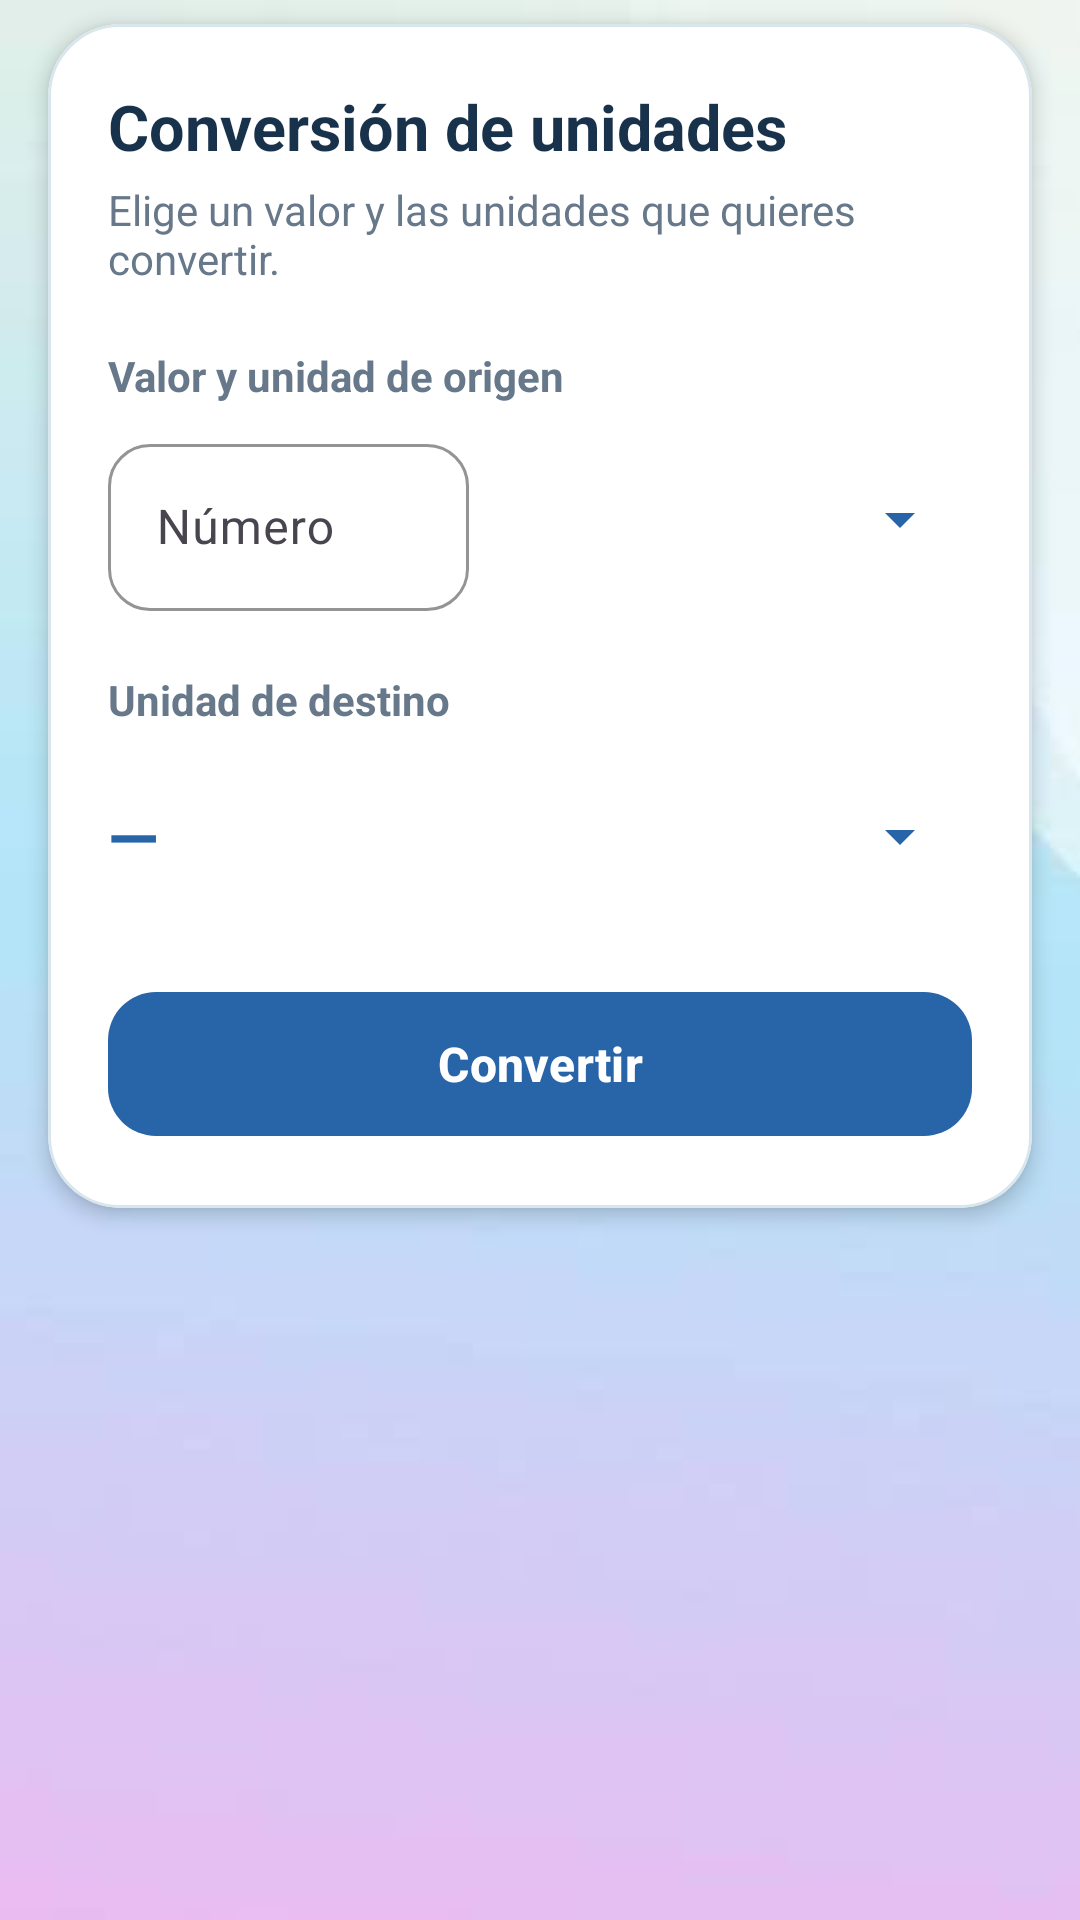

Android layout source for this screen:
<!-- AndroidManifest.xml: application theme Theme.Conversor -->
<!-- res/layout/calculation_layout.xml -->
<?xml version="1.0" encoding="utf-8"?>
<ScrollView xmlns:android="http://schemas.android.com/apk/res/android"
    xmlns:app="http://schemas.android.com/apk/res-auto"
    android:layout_width="match_parent"
    android:layout_height="match_parent"
    android:clipToPadding="false"
    android:fillViewport="false"
    android:paddingBottom="16dp">

    <com.google.android.material.card.MaterialCardView
        android:layout_width="match_parent"
        android:layout_height="wrap_content"
        android:layout_marginStart="16dp"
        android:layout_marginTop="8dp"
        android:layout_marginEnd="16dp"
        android:layout_marginBottom="16dp"
        app:cardBackgroundColor="@color/surface_card"
        app:cardCornerRadius="24dp"
        app:cardElevation="4dp"
        app:strokeColor="@color/card_outline"
        app:strokeWidth="1dp">

        <LinearLayout
            android:layout_width="match_parent"
            android:layout_height="wrap_content"
            android:orientation="vertical"
            android:padding="20dp">

            <TextView
                android:layout_width="match_parent"
                android:layout_height="wrap_content"
                android:text="@string/conversion_heading"
                android:textColor="@color/text_primary"
                android:textSize="21sp"
                android:textStyle="bold" />

            <TextView
                android:layout_width="match_parent"
                android:layout_height="wrap_content"
                android:layout_marginTop="4dp"
                android:text="@string/conversion_subtitle"
                android:textColor="@color/text_secondary"
                android:textSize="14sp" />

            <TextView
                android:layout_width="match_parent"
                android:layout_height="wrap_content"
                android:layout_marginTop="20dp"
                android:text="@string/source_value_label"
                android:textColor="@color/text_secondary"
                android:textSize="14sp"
                android:textStyle="bold" />

            <LinearLayout
                android:layout_width="match_parent"
                android:layout_height="wrap_content"
                android:layout_marginTop="8dp"
                android:gravity="center_vertical"
                android:orientation="horizontal">

                <com.google.android.material.textfield.TextInputLayout
                    android:layout_width="0dp"
                    android:layout_height="wrap_content"
                    android:layout_marginEnd="8dp"
                    android:layout_weight="0.43"
                    android:hint="@string/number_to_convert"
                    app:boxBackgroundMode="outline"
                    app:boxCornerRadiusBottomEnd="14dp"
                    app:boxCornerRadiusBottomStart="14dp"
                    app:boxCornerRadiusTopEnd="14dp"
                    app:boxCornerRadiusTopStart="14dp"
                    app:boxStrokeColor="@color/brand_blue">

                    <com.google.android.material.textfield.TextInputEditText
                        android:id="@+id/editTextConverter"
                        android:layout_width="match_parent"
                        android:layout_height="wrap_content"
                        android:inputType="numberDecimal|numberSigned"
                        android:maxLines="1" />
                </com.google.android.material.textfield.TextInputLayout>

                <Spinner
                    android:id="@+id/spinnerConverter"
                    android:layout_width="0dp"
                    android:layout_height="wrap_content"
                    android:layout_weight="0.57"
                    android:backgroundTint="@color/brand_blue"
                    android:minHeight="56dp"
                    android:paddingStart="8dp"
                    android:paddingEnd="8dp" />

            </LinearLayout>

            <TextView
                android:layout_width="match_parent"
                android:layout_height="wrap_content"
                android:layout_marginTop="20dp"
                android:layout_marginBottom="8dp"
                android:text="@string/target_unit_label"
                android:textColor="@color/text_secondary"
                android:textSize="14sp"
                android:textStyle="bold" />

            <LinearLayout
                android:layout_width="match_parent"
                android:layout_height="wrap_content"
                android:gravity="center_vertical"
                android:orientation="horizontal">

                <TextView
                    android:id="@+id/textViewResult"
                    android:layout_width="0dp"
                    android:layout_height="wrap_content"
                    android:layout_marginEnd="12dp"
                    android:layout_weight="0.8"
                    android:ellipsize="end"
                    android:gravity="center_vertical"
                    android:maxLines="1"
                    android:text="@string/result_placeholder"
                    android:textColor="@color/brand_blue"
                    android:textSize="22sp"
                    android:textStyle="bold" />

                <Spinner
                    android:id="@+id/spinnerConverted"
                    android:layout_width="0dp"
                    android:layout_height="wrap_content"
                    android:layout_weight="1.2"
                    android:backgroundTint="@color/brand_blue"
                    android:minHeight="56dp"
                    android:paddingStart="8dp"
                    android:paddingEnd="8dp" />

            </LinearLayout>

            <TextView
                android:id="@+id/textViewCurrencyNotice"
                android:layout_width="match_parent"
                android:layout_height="wrap_content"
                android:layout_marginTop="8dp"
                android:text="@string/currency_sample_notice"
                android:textColor="@color/text_secondary"
                android:textSize="12sp"
                android:visibility="gone" />

            <com.google.android.material.button.MaterialButton
                android:id="@+id/buttonConvert"
                android:layout_width="match_parent"
                android:layout_height="56dp"
                android:layout_marginTop="20dp"
                android:text="@string/convert"
                android:textSize="16sp"
                android:textStyle="bold"
                app:backgroundTint="@color/brand_blue"
                app:cornerRadius="16dp" />

        </LinearLayout>
    </com.google.android.material.card.MaterialCardView>
</ScrollView>
<!-- resources referenced by this layout -->
<resources>
  <color name="brand_blue">#2864A8</color>
  <color name="card_outline">#D8E6EE</color>
  <color name="surface_card">#FFFFFFFF</color>
  <color name="text_primary">#18324B</color>
  <color name="text_secondary">#66788A</color>
  <string name="conversion_heading">Conversión de unidades</string>
  <string name="conversion_subtitle">Elige un valor y las unidades que quieres convertir.</string>
  <string name="convert">Convertir</string>
  <string name="currency_sample_notice">Tasas de muestra del BCE · 09/11/2026</string>
  <string name="number_to_convert">Número</string>
  <string name="result_placeholder">—</string>
  <string name="source_value_label">Valor y unidad de origen</string>
  <string name="target_unit_label">Unidad de destino</string>
  <style name="Theme.Conversor" parent="Base.Theme.Conversor" />
  <style name="Base.Theme.Conversor" parent="Theme.Material3.DayNight.NoActionBar">
          <item name="android:windowBackground">@drawable/bg</item>
          
          
      </style>
  <!-- drawable bg: jpg bitmap (drawable-nodpi, 2505 bytes) -->
</resources>
